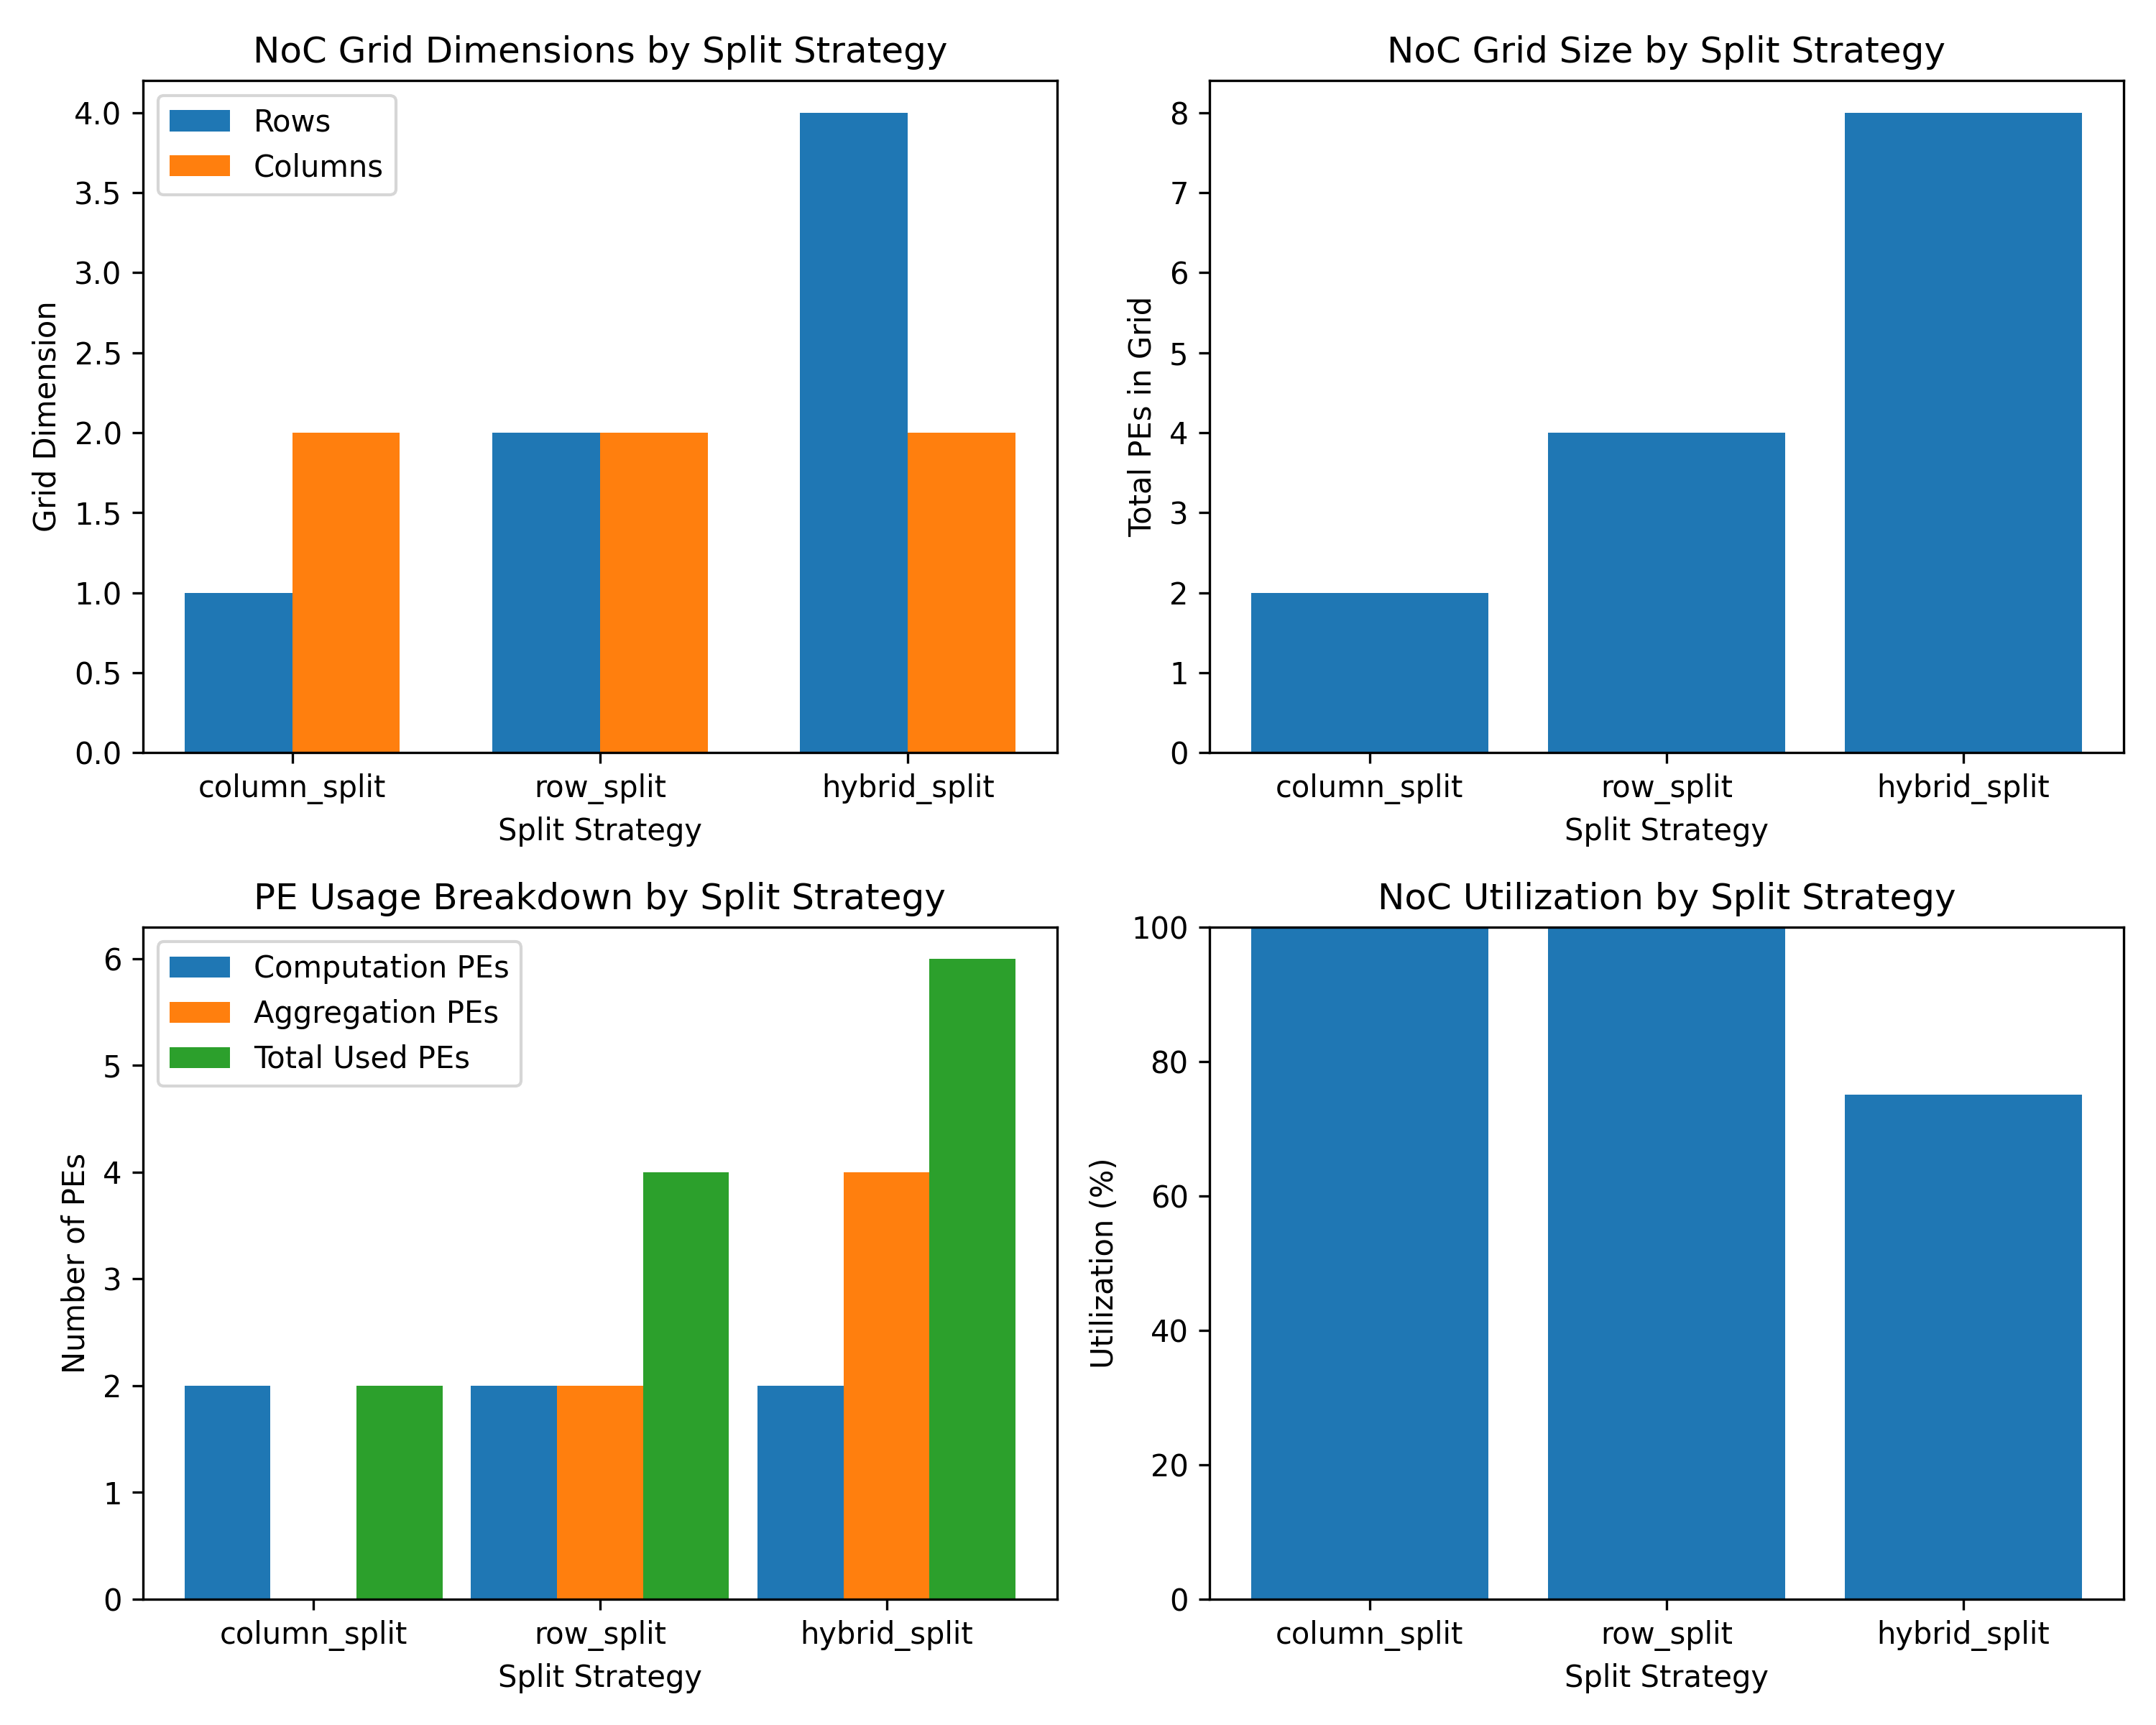

The table this chart was drawn from, first rows:
split_strategy, noc_rows, noc_cols, grid_size, computation_pes, aggregation_pes, total_used_pes, utilization_pct
column_split, 1, 2, 2, 2, 0, 2, 100.0
row_split, 2, 2, 4, 2, 2, 4, 100.0
hybrid_split, 4, 2, 8, 2, 4, 6, 75.0
